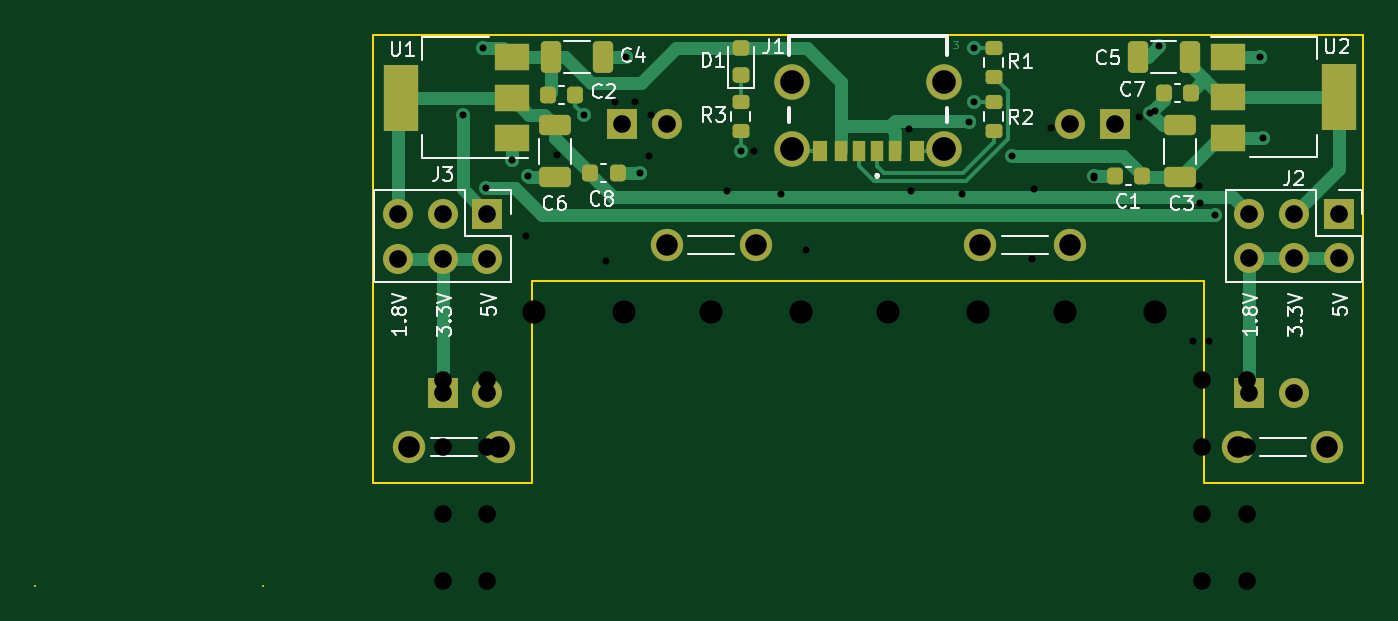
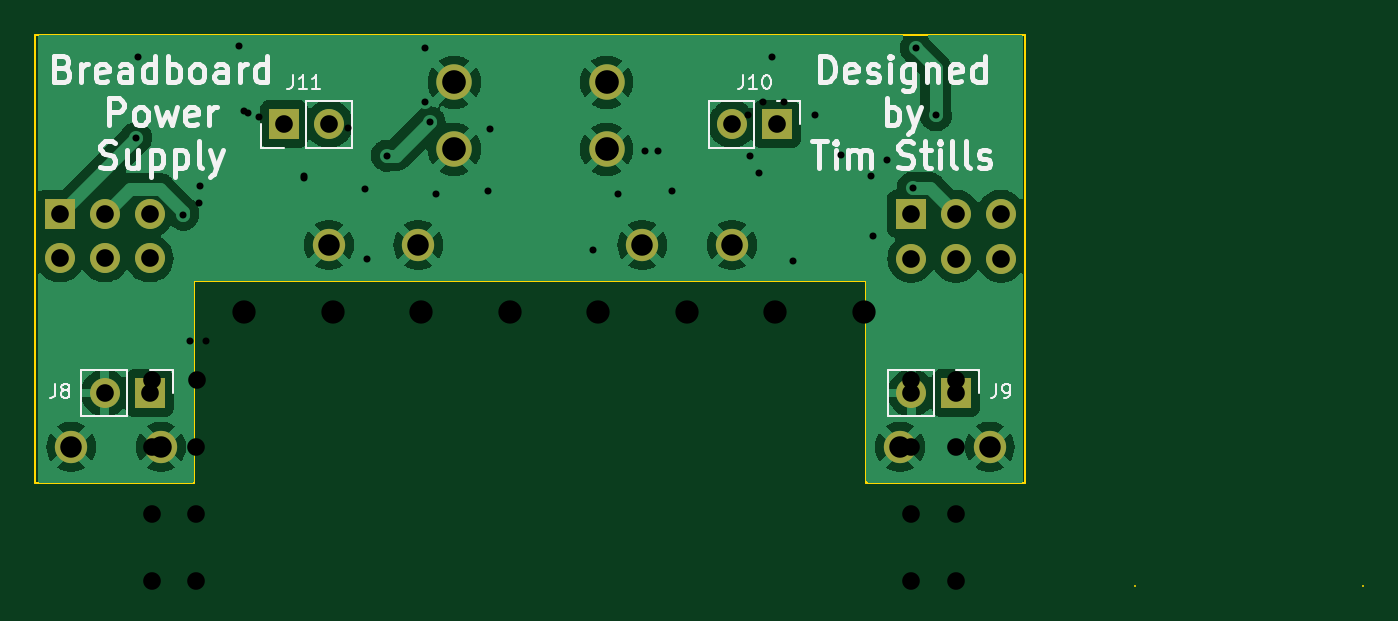
Circuit board: 12 layer files. Board 75.3 x 31.2 mm.
- bottom_copper: Breadboard Power Supply-B_Cu.gbr (76292 bytes)
- bottom_mask: Breadboard Power Supply-B_Mask.gbr (1644 bytes)
- paste: Breadboard Power Supply-B_Paste.gbr (472 bytes)
- bottom_silk: Breadboard Power Supply-B_Silkscreen.gbr (27543 bytes)
- outline: Breadboard Power Supply-Edge_Cuts.gbr (1002 bytes)
- top_copper: Breadboard Power Supply-F_Cu.gbr (13762 bytes)
- top_mask: Breadboard Power Supply-F_Mask.gbr (4582 bytes)
- paste: Breadboard Power Supply-F_Paste.gbr (3422 bytes)
- top_silk: Breadboard Power Supply-F_Silkscreen.gbr (32492 bytes)
- drill: Breadboard Power Supply-NPTH.drl (289 bytes)
- drill: Breadboard Power Supply-PTH.drl (1153 bytes)
- drill: Breadboard Power Supply.drl (1098 bytes)

=== bottom_copper: Breadboard Power Supply-B_Cu.gbr (76292 bytes, source omitted) ===
=== bottom_mask: Breadboard Power Supply-B_Mask.gbr ===
%TF.GenerationSoftware,KiCad,Pcbnew,(7.0.0-0)*%
%TF.CreationDate,2023-03-19T19:49:21-06:00*%
%TF.ProjectId,Breadboard Power Supply,42726561-6462-46f6-9172-6420506f7765,v2*%
%TF.SameCoordinates,Original*%
%TF.FileFunction,Soldermask,Bot*%
%TF.FilePolarity,Negative*%
%FSLAX46Y46*%
G04 Gerber Fmt 4.6, Leading zero omitted, Abs format (unit mm)*
G04 Created by KiCad (PCBNEW (7.0.0-0)) date 2023-03-19 19:49:21*
%MOMM*%
%LPD*%
G01*
G04 APERTURE LIST*
%ADD10C,2.010000*%
%ADD11C,1.830000*%
%ADD12R,1.700000X1.700000*%
%ADD13O,1.700000X1.700000*%
G04 APERTURE END LIST*
D10*
%TO.C,J1*%
X132590000Y-76366000D03*
X123950000Y-76366000D03*
X132590000Y-80166000D03*
X123950000Y-80166000D03*
%TD*%
D11*
%TO.C,TP3*%
X134620000Y-85598000D03*
X139700000Y-85598000D03*
%TD*%
D12*
%TO.C,J2*%
X154939999Y-83814999D03*
D13*
X154939999Y-86354999D03*
X152399999Y-83814999D03*
X152399999Y-86354999D03*
X149859999Y-83814999D03*
X149859999Y-86354999D03*
%TD*%
D11*
%TO.C,TP2*%
X121920000Y-85598000D03*
X116840000Y-85598000D03*
%TD*%
D12*
%TO.C,J3*%
X106679999Y-83819999D03*
D13*
X106679999Y-86359999D03*
X104139999Y-83819999D03*
X104139999Y-86359999D03*
X101599999Y-83819999D03*
X101599999Y-86359999D03*
%TD*%
D11*
%TO.C,TP1*%
X102235000Y-97028000D03*
X107315000Y-97028000D03*
%TD*%
%TO.C,TP4*%
X149225000Y-97028000D03*
X154305000Y-97028000D03*
%TD*%
D12*
%TO.C,J10*%
X114299999Y-78739999D03*
D13*
X116839999Y-78739999D03*
%TD*%
D12*
%TO.C,J8*%
X149859999Y-93979999D03*
D13*
X152399999Y-93979999D03*
%TD*%
D12*
%TO.C,J11*%
X142239999Y-78739999D03*
D13*
X139699999Y-78739999D03*
%TD*%
D12*
%TO.C,J9*%
X104139999Y-93979999D03*
D13*
X106679999Y-93979999D03*
%TD*%
M02*

=== paste: Breadboard Power Supply-B_Paste.gbr ===
%TF.GenerationSoftware,KiCad,Pcbnew,(7.0.0-0)*%
%TF.CreationDate,2023-03-19T19:49:21-06:00*%
%TF.ProjectId,Breadboard Power Supply,42726561-6462-46f6-9172-6420506f7765,v2*%
%TF.SameCoordinates,Original*%
%TF.FileFunction,Paste,Bot*%
%TF.FilePolarity,Positive*%
%FSLAX46Y46*%
G04 Gerber Fmt 4.6, Leading zero omitted, Abs format (unit mm)*
G04 Created by KiCad (PCBNEW (7.0.0-0)) date 2023-03-19 19:49:21*
%MOMM*%
%LPD*%
G01*
G04 APERTURE LIST*
G04 APERTURE END LIST*
M02*

=== bottom_silk: Breadboard Power Supply-B_Silkscreen.gbr (27543 bytes, source omitted) ===
=== outline: Breadboard Power Supply-Edge_Cuts.gbr ===
%TF.GenerationSoftware,KiCad,Pcbnew,(7.0.0-0)*%
%TF.CreationDate,2023-03-19T19:49:21-06:00*%
%TF.ProjectId,Breadboard Power Supply,42726561-6462-46f6-9172-6420506f7765,v2*%
%TF.SameCoordinates,Original*%
%TF.FileFunction,Profile,NP*%
%FSLAX46Y46*%
G04 Gerber Fmt 4.6, Leading zero omitted, Abs format (unit mm)*
G04 Created by KiCad (PCBNEW (7.0.0-0)) date 2023-03-19 19:49:21*
%MOMM*%
%LPD*%
G01*
G04 APERTURE LIST*
%TA.AperFunction,Profile*%
%ADD10C,0.100000*%
%TD*%
G04 APERTURE END LIST*
D10*
X81055000Y-104902000D02*
X81055000Y-104902000D01*
X100203000Y-99060000D02*
X109220000Y-99060000D01*
X100203000Y-73660000D02*
X100203000Y-99060000D01*
X147320000Y-99060000D02*
X156337000Y-99060000D01*
X109220000Y-99060000D02*
X109220000Y-87630000D01*
X147320000Y-87630000D02*
X147320000Y-99060000D01*
X100203000Y-73660000D02*
X156337000Y-73660000D01*
X109220000Y-87630000D02*
X147320000Y-87630000D01*
X93980000Y-104902000D02*
X93980000Y-104902000D01*
X156337000Y-99060000D02*
X156337000Y-73660000D01*
M02*

=== top_copper: Breadboard Power Supply-F_Cu.gbr (13762 bytes, source omitted) ===
=== top_mask: Breadboard Power Supply-F_Mask.gbr ===
%TF.GenerationSoftware,KiCad,Pcbnew,(7.0.0-0)*%
%TF.CreationDate,2023-03-19T19:49:21-06:00*%
%TF.ProjectId,Breadboard Power Supply,42726561-6462-46f6-9172-6420506f7765,v2*%
%TF.SameCoordinates,Original*%
%TF.FileFunction,Soldermask,Top*%
%TF.FilePolarity,Negative*%
%FSLAX46Y46*%
G04 Gerber Fmt 4.6, Leading zero omitted, Abs format (unit mm)*
G04 Created by KiCad (PCBNEW (7.0.0-0)) date 2023-03-19 19:49:21*
%MOMM*%
%LPD*%
G01*
G04 APERTURE LIST*
G04 Aperture macros list*
%AMRoundRect*
0 Rectangle with rounded corners*
0 $1 Rounding radius*
0 $2 $3 $4 $5 $6 $7 $8 $9 X,Y pos of 4 corners*
0 Add a 4 corners polygon primitive as box body*
4,1,4,$2,$3,$4,$5,$6,$7,$8,$9,$2,$3,0*
0 Add four circle primitives for the rounded corners*
1,1,$1+$1,$2,$3*
1,1,$1+$1,$4,$5*
1,1,$1+$1,$6,$7*
1,1,$1+$1,$8,$9*
0 Add four rect primitives between the rounded corners*
20,1,$1+$1,$2,$3,$4,$5,0*
20,1,$1+$1,$4,$5,$6,$7,0*
20,1,$1+$1,$6,$7,$8,$9,0*
20,1,$1+$1,$8,$9,$2,$3,0*%
G04 Aperture macros list end*
%ADD10R,0.700000X1.200000*%
%ADD11R,0.760000X1.200000*%
%ADD12R,0.800000X1.200000*%
%ADD13C,2.010000*%
%ADD14RoundRect,0.250000X0.325000X0.650000X-0.325000X0.650000X-0.325000X-0.650000X0.325000X-0.650000X0*%
%ADD15C,1.830000*%
%ADD16RoundRect,0.200000X-0.275000X0.200000X-0.275000X-0.200000X0.275000X-0.200000X0.275000X0.200000X0*%
%ADD17R,1.700000X1.700000*%
%ADD18O,1.700000X1.700000*%
%ADD19RoundRect,0.225000X-0.225000X-0.250000X0.225000X-0.250000X0.225000X0.250000X-0.225000X0.250000X0*%
%ADD20RoundRect,0.225000X0.225000X0.250000X-0.225000X0.250000X-0.225000X-0.250000X0.225000X-0.250000X0*%
%ADD21RoundRect,0.200000X0.275000X-0.200000X0.275000X0.200000X-0.275000X0.200000X-0.275000X-0.200000X0*%
%ADD22RoundRect,0.250000X-0.325000X-0.650000X0.325000X-0.650000X0.325000X0.650000X-0.325000X0.650000X0*%
%ADD23RoundRect,0.250000X0.650000X-0.325000X0.650000X0.325000X-0.650000X0.325000X-0.650000X-0.325000X0*%
%ADD24RoundRect,0.218750X0.256250X-0.218750X0.256250X0.218750X-0.256250X0.218750X-0.256250X-0.218750X0*%
%ADD25R,2.000000X1.500000*%
%ADD26R,2.000000X3.800000*%
%ADD27RoundRect,0.250000X-0.650000X0.325000X-0.650000X-0.325000X0.650000X-0.325000X0.650000X0.325000X0*%
G04 APERTURE END LIST*
D10*
%TO.C,J1*%
X128769999Y-80245999D03*
D11*
X126749999Y-80245999D03*
D12*
X125519999Y-80245999D03*
D10*
X127769999Y-80245999D03*
D11*
X129789999Y-80245999D03*
D12*
X131019999Y-80245999D03*
D13*
X132590000Y-76366000D03*
X123950000Y-76366000D03*
X132590000Y-80166000D03*
X123950000Y-80166000D03*
%TD*%
D14*
%TO.C,C5*%
X146509000Y-74930000D03*
X143559000Y-74930000D03*
%TD*%
D15*
%TO.C,TP3*%
X134620000Y-85598000D03*
X139700000Y-85598000D03*
%TD*%
D16*
%TO.C,R3*%
X121031000Y-77470000D03*
X121031000Y-79120000D03*
%TD*%
D17*
%TO.C,J2*%
X154939999Y-83814999D03*
D18*
X154939999Y-86354999D03*
X152399999Y-83814999D03*
X152399999Y-86354999D03*
X149859999Y-83814999D03*
X149859999Y-86354999D03*
%TD*%
D19*
%TO.C,C8*%
X112509000Y-81534000D03*
X114059000Y-81534000D03*
%TD*%
D20*
%TO.C,C7*%
X146571000Y-76962000D03*
X145021000Y-76962000D03*
%TD*%
D15*
%TO.C,TP2*%
X121920000Y-85598000D03*
X116840000Y-85598000D03*
%TD*%
D21*
%TO.C,R2*%
X135382000Y-79120000D03*
X135382000Y-77470000D03*
%TD*%
D19*
%TO.C,C2*%
X110096000Y-77089000D03*
X111646000Y-77089000D03*
%TD*%
D22*
%TO.C,C4*%
X110285000Y-74930000D03*
X113235000Y-74930000D03*
%TD*%
D23*
%TO.C,C3*%
X145923000Y-81739000D03*
X145923000Y-78789000D03*
%TD*%
D24*
%TO.C,D1*%
X121031000Y-75971500D03*
X121031000Y-74396500D03*
%TD*%
D20*
%TO.C,C1*%
X143790000Y-81661000D03*
X142240000Y-81661000D03*
%TD*%
D21*
%TO.C,R1*%
X135382000Y-76072000D03*
X135382000Y-74422000D03*
%TD*%
D17*
%TO.C,J3*%
X106679999Y-83819999D03*
D18*
X106679999Y-86359999D03*
X104139999Y-83819999D03*
X104139999Y-86359999D03*
X101599999Y-83819999D03*
X101599999Y-86359999D03*
%TD*%
D25*
%TO.C,U2*%
X148639999Y-74915999D03*
X148639999Y-77215999D03*
D26*
X154939999Y-77215999D03*
D25*
X148639999Y-79515999D03*
%TD*%
D15*
%TO.C,TP1*%
X102235000Y-97028000D03*
X107315000Y-97028000D03*
%TD*%
%TO.C,TP4*%
X149225000Y-97028000D03*
X154305000Y-97028000D03*
%TD*%
D25*
%TO.C,U1*%
X108051999Y-79529999D03*
X108051999Y-77229999D03*
D26*
X101751999Y-77229999D03*
D25*
X108051999Y-74929999D03*
%TD*%
D27*
%TO.C,C6*%
X110490000Y-78789000D03*
X110490000Y-81739000D03*
%TD*%
D17*
%TO.C,J10*%
X114299999Y-78739999D03*
D18*
X116839999Y-78739999D03*
%TD*%
D17*
%TO.C,J8*%
X149859999Y-93979999D03*
D18*
X152399999Y-93979999D03*
%TD*%
D17*
%TO.C,J11*%
X142239999Y-78739999D03*
D18*
X139699999Y-78739999D03*
%TD*%
D17*
%TO.C,J9*%
X104139999Y-93979999D03*
D18*
X106679999Y-93979999D03*
%TD*%
M02*

=== paste: Breadboard Power Supply-F_Paste.gbr (3422 bytes, source withheld) ===
=== top_silk: Breadboard Power Supply-F_Silkscreen.gbr (32492 bytes, source omitted) ===
=== drill: Breadboard Power Supply-NPTH.drl ===
M48
; DRILL file {KiCad (7.0.0-0)} date Sunday, March 19, 2023 at 07:49:33 PM
; FORMAT={-:-/ absolute / inch / decimal}
; #@! TF.CreationDate,2023-03-19T19:49:33-06:00
; #@! TF.GenerationSoftware,Kicad,Pcbnew,(7.0.0-0)
; #@! TF.FileFunction,NonPlated,1,2,NPTH
FMAT,2
INCH
%
G90
G05
T0
M30

=== drill: Breadboard Power Supply-PTH.drl ===
M48
; DRILL file {KiCad (7.0.0-0)} date Sunday, March 19, 2023 at 07:49:33 PM
; FORMAT={-:-/ absolute / inch / decimal}
; #@! TF.CreationDate,2023-03-19T19:49:33-06:00
; #@! TF.GenerationSoftware,Kicad,Pcbnew,(7.0.0-0)
; #@! TF.FileFunction,Plated,1,2,PTH
FMAT,2
INCH
; #@! TA.AperFunction,Plated,PTH,ViaDrill
T1C0.0157
; #@! TA.AperFunction,Plated,PTH,ComponentDrill
T2C0.0394
; #@! TA.AperFunction,Plated,PTH,ComponentDrill
T3C0.0480
; #@! TA.AperFunction,Plated,PTH,ComponentDrill
T4C0.0528
%
G90
G05
T1
X4.145Y-3.08
X4.19Y-2.93
X4.1961Y-3.2418
X4.255Y-3.18
X4.29Y-3.215
X4.415Y-3.08
X4.51Y-2.95
X4.54Y-3.21
X4.765Y-3.16
X5.275Y-3.095
X5.285Y-2.93
X5.285Y-3.05
X5.37Y-3.17
X5.555Y-3.215
X5.68Y-3.075
X5.7Y-2.925
X5.825Y-3.3017
X5.925Y-2.95
X5.9306Y-3.1306
T2
X4.0Y-3.3
X4.0Y-3.4
X4.1Y-3.3
X4.1Y-3.4
X4.1Y-3.7
X4.2Y-3.3
X4.2Y-3.4
X4.2Y-3.7
X4.5Y-3.1
X4.6Y-3.1
X5.5Y-3.1
X5.6Y-3.1
X5.9Y-3.2998
X5.9Y-3.3998
X5.9Y-3.7
X6.0Y-3.2998
X6.0Y-3.3998
X6.0Y-3.7
X6.1Y-3.2998
X6.1Y-3.3998
T3
X4.025Y-3.82
X4.225Y-3.82
X4.6Y-3.37
X4.8Y-3.37
X5.3Y-3.37
X5.5Y-3.37
X5.875Y-3.82
X6.075Y-3.82
T4
X4.8799Y-3.0065
X4.8799Y-3.1561
X5.2201Y-3.0065
X5.2201Y-3.1561
T0
M30

=== drill: Breadboard Power Supply.drl ===
M48
; DRILL file {KiCad (6.0.10-0)} date Wednesday, February 08, 2023 at 07:20:41 PM
; FORMAT={-:-/ absolute / inch / decimal}
; #@! TF.CreationDate,2023-02-08T19:20:41-07:00
; #@! TF.GenerationSoftware,Kicad,Pcbnew,(6.0.10-0)
; #@! TF.FileFunction,MixedPlating,1,2
FMAT,2
INCH
; #@! TA.AperFunction,Plated,PTH,ViaDrill
T1C0.0157
; #@! TA.AperFunction,Plated,PTH,ComponentDrill
T2C0.0394
; #@! TA.AperFunction,Plated,PTH,ComponentDrill
T3C0.0520
%
G90
G05
T1
X4.285Y-3.35
X4.3558Y-3.1681
X4.465Y-3.405
X4.485Y-3.05
X4.53Y-3.05
X4.56Y-3.17
X4.5649Y-3.0786
X4.735Y-3.25
X4.795Y-3.16
X4.855Y-3.255
X4.91Y-3.38
X5.14Y-3.11
X5.145Y-3.25
X5.26Y-3.255
X5.415Y-3.4
X5.42Y-3.245
X5.4575Y-3.1075
X5.555Y-3.22
X5.655Y-3.085
X5.69Y-3.07
X5.775Y-3.585
X5.7879Y-3.2384
X5.79Y-3.275
X5.81Y-3.585
T2
X4.0998Y-3.67
X4.1Y-3.82
X4.1Y-3.97
X4.1Y-4.12
X4.1998Y-3.67
X4.2Y-3.82
X4.2Y-3.97
X4.2Y-4.12
X5.7949Y-3.67
X5.7958Y-3.82
X5.7958Y-3.97
X5.7958Y-4.12
X5.8949Y-3.67
X5.8958Y-3.82
X5.8958Y-3.97
X5.8958Y-4.12
T3
X4.305Y-3.52
X4.505Y-3.52
X4.7Y-3.52
X4.9Y-3.52
X5.095Y-3.52
X5.295Y-3.52
X5.49Y-3.52
X5.69Y-3.52
T0
M30
